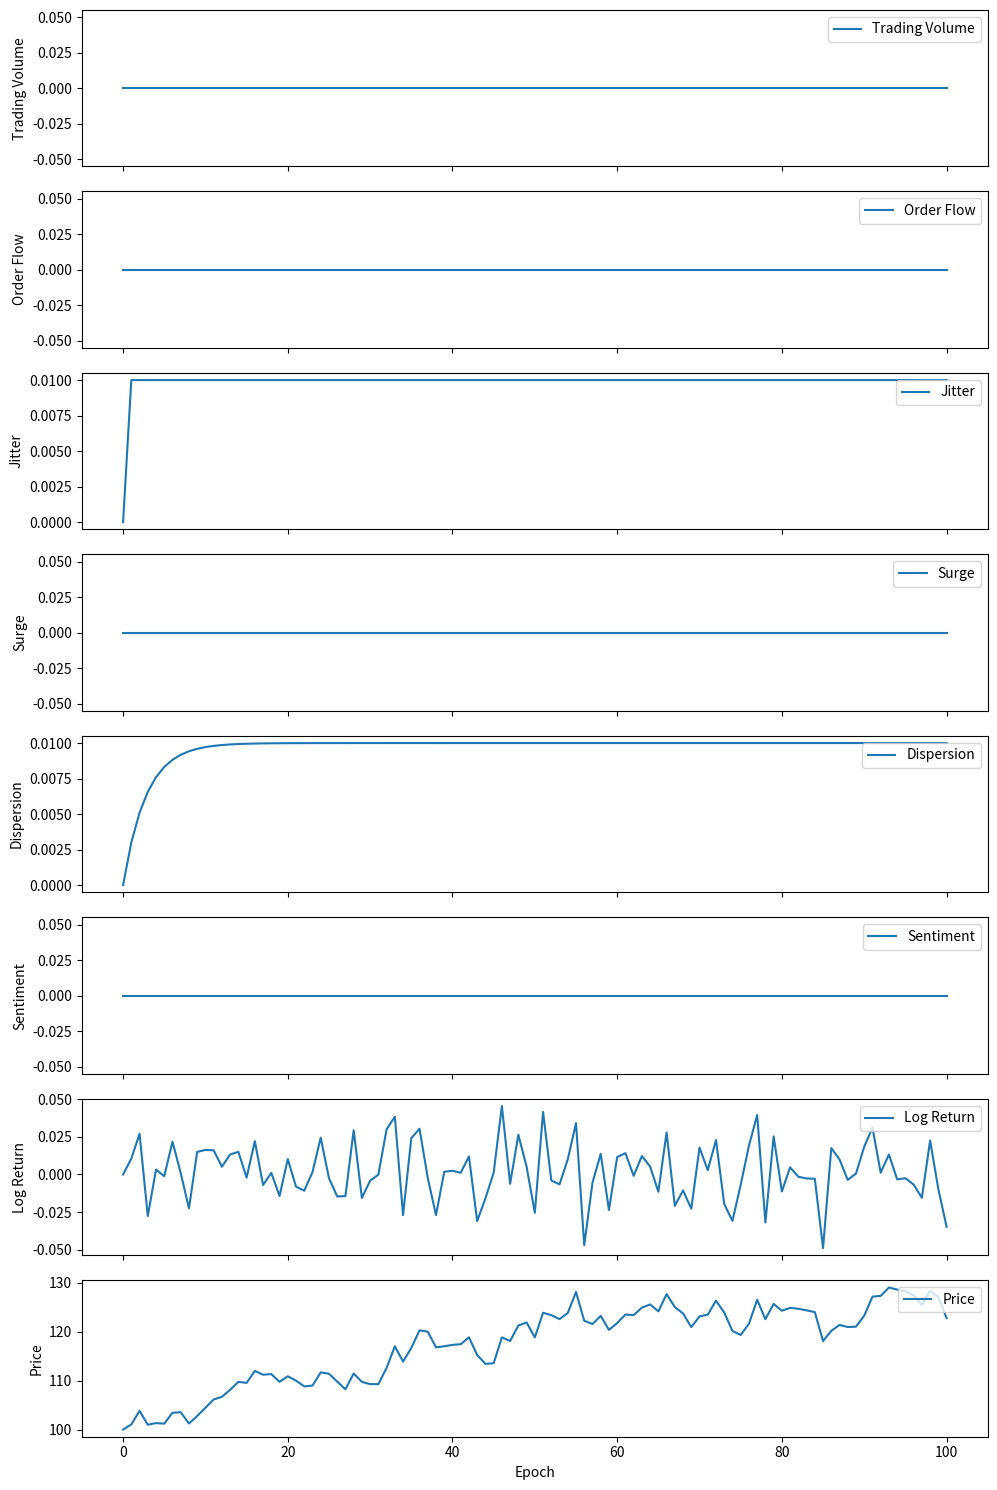

Write Python code to recreate this figure.
from typing import Any, Dict
import numpy as np


class Market:
    """Simulates price movements in a financial market."""

    def __init__(self, epochs: int, volatility: float = 0.01, decay: float = 0.7) -> None:
        self.epoch: int = 0
        self.epochs: int = epochs
        self.accounts: Dict[str, Dict[str, Any]]
        self.log_return: np.ndarray = np.empty(epochs + 1, dtype=float)

        self.volatility = volatility
        self.decay = decay

        self.trading_volume = np.empty(epochs + 1, dtype=float)
        self.order_flow = np.empty(epochs + 1, dtype=float)
        self.jitter = np.empty(epochs + 1, dtype=float)
        self.surge = np.empty(epochs + 1, dtype=float)
        self.dispersion = np.empty(epochs + 1, dtype=float)
        self.sentiment = np.empty(epochs + 1, dtype=float)

        self.trading_volume[self.epoch] = 0.0
        self.order_flow[self.epoch] = 0.0
        self.jitter[self.epoch] = 0.0
        self.surge[self.epoch] = 0.0
        self.dispersion[self.epoch] = 0.0
        self.sentiment[self.epoch] = 0.0
        self.log_return[self.epoch] = 0.0

    def reference_players(self, accounts: Dict[str, Dict[str, Any]]) -> None:
        """Required method to reference the players from the game engine."""
        self.accounts = accounts

    def update_state(self) -> float:
        # Compute trading volume
        buy_volume, sell_volume = 0, 0
        for account in self.accounts.values():
            position = account["positions"][self.epoch]
            buy_volume += position if position > 0 else 0
            sell_volume -= position if position < 0 else 0

        # calculate market metrics
        trading_volume = buy_volume + sell_volume
        order_flow = buy_volume - sell_volume

        # calculate percentile of trading volume
        current_tv = self.trading_volume[: self.epoch]
        nonzero_tv = current_tv[current_tv != 0]
        volume_percentile = np.percentile(nonzero_tv, 90) if nonzero_tv.size >= 3 else np.inf

        # calculate market ratios
        trading_volume_ratio = np.minimum(trading_volume / volume_percentile, 1)
        order_flow_ratio = np.clip(order_flow / volume_percentile, -1, 1)

        # calculate short term market effects
        jitter = self.volatility * (1 - trading_volume_ratio)
        surge = 0.5 * self.volatility * order_flow_ratio

        # calculate long term market effects
        dispersion = self.dispersion[self.epoch] * self.decay + jitter * (1 - self.decay)
        sentiment = self.sentiment[self.epoch] * self.decay + surge * (1 - self.decay)

        # simulate price
        log_return = np.random.normal(surge + sentiment, jitter + dispersion)

        # Update market state
        self.epoch += 1
        self.trading_volume[self.epoch] = trading_volume
        self.order_flow[self.epoch] = order_flow
        self.jitter[self.epoch] = jitter
        self.surge[self.epoch] = surge
        self.dispersion[self.epoch] = dispersion
        self.sentiment[self.epoch] = sentiment
        self.log_return[self.epoch] = log_return

        return self.log_return[self.epoch]


if __name__ == "__main__":
    from matplotlib import pyplot as plt

    market = Market(100)
    players = {"player1": {"positions": np.zeros(102), "leverage": 0}}
    market.reference_players(players)

    while market.epoch < market.epochs:
        market.update_state()

    arrays = [
        (market.trading_volume, "Trading Volume"),
        (market.order_flow, "Order Flow"),
        (market.jitter, "Jitter"),
        (market.surge, "Surge"),
        (market.dispersion, "Dispersion"),
        (market.sentiment, "Sentiment"),
        (market.log_return, "Log Return"),
        (100 * np.exp(np.cumsum(market.log_return)), "Price"),
    ]

    fig, axs = plt.subplots(nrows=len(arrays), ncols=1, sharex=True, figsize=(10, 15))
    for ax, (arr, label) in zip(axs, arrays):
        ax.plot(arr, label=label)
        ax.set_ylabel(label)
        ax.legend(loc="upper right")

    axs[-1].set_xlabel("Epoch")
    plt.tight_layout()
    plt.show()
